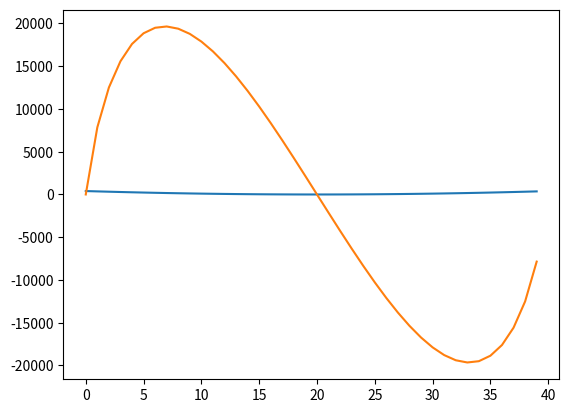

Write the Python code that produced this figure.
import numpy as np
import scipy.fftpack as fft
import matplotlib.pyplot as plt

class Fourier_Derivative():

    def __init__(self, y_list):
        self.f = y_list
        self.F = self._fourier_transform()

    def derivative_f(self, degree):
        f_list = []
        for f in range(len(self.F)):
            df = self._D_a(f, degree)
            f_list.append(df * self.F[f])
        return self._inverse_fourier_transform(f_list)

    def _D_a(self, freq, a):
        return (2 * np.pi * 1j * freq)**a

    def _fourier_transform(self):
        return fft.fft(self.f)

    def _inverse_fourier_transform(self, f_list):
        return fft.ifft(f_list)


#-----------------------
def func(a_0, a_1):
    return [i**2 for i in range(a_0, a_1)]


#------------------------
if __name__ == "__main__":
    y_list = func(-20, 20)
    F = Fourier_Derivative(y_list)
    plt.plot(y_list)
    plt.show()
    derivative = F.derivative_f(1)
    plt.plot(derivative)
    plt.show()
